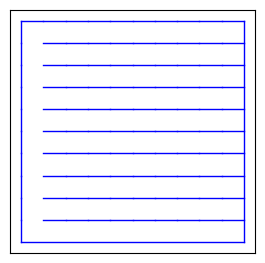
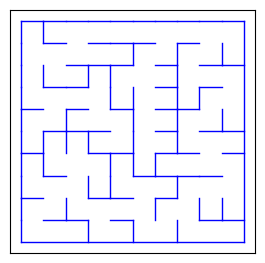

Recreate these plots in Python, in order.
# %%
import matplotlib.pyplot as plt
import numpy as np
import math
import random

class Maze:
    def __init__(self, num_rows, num_cols, use_dfs=True) -> None:
        self.__num_rows = num_rows
        self.__num_cols = num_cols
        self.__num_nodes = num_rows * num_cols
        self.__adjmat = np.zeros((self.__num_nodes, self.__num_nodes), dtype=bool)
        if use_dfs:
            self.__root = random.randint(0, self.__num_nodes - 1)            
            self.__create_dfs_maze()
        else:
            self.__root = 0            
            self.__create_perfect_maze()
    
    def __get_neighbors_of_index(self, index) -> list[int]:
        neighbors = []
        if index % self.__num_cols != 0:
            neighbors.append(index - 1)
        if (index + 1) % self.__num_cols != 0:
            neighbors.append(index + 1)
        if index >= self.__num_cols:
            neighbors.append(index - self.__num_cols)
        if index < self.__num_nodes - self.__num_cols:
            neighbors.append(index + self.__num_cols)
        
        return neighbors        
        
    def __dfs_helper(self, parent_index, discovered) -> None:
        neighbors = self.__get_neighbors_of_index(parent_index)
        random.shuffle(neighbors)
        # you can adjust this however you want to make more-less average connections per node
        num_to_connect = random.randint(1, 4)
        for node in neighbors:
            if num_to_connect == 0 or discovered[node]:
                continue
            
            num_to_connect -= 1
            discovered[node] = True
            self.__adjmat[node][parent_index] = True
            self.__dfs_helper(node, discovered)
                            
    # creates a root-directed maze
    def __create_dfs_maze(self) -> None:
        discovered = [False for _ in range(self.__num_nodes)]
        discovered[self.__root] = True
        self.__dfs_helper(self.__root, discovered)
    
    
    # applies origin shift and changes the root
    def __origin_shift(self) -> None:
        neighbors = self.__get_neighbors_of_index(self.__root)
        new_root = neighbors[random.randint(0, len(neighbors) - 1)]
        self.__adjmat[self.__root][new_root] = True
        self.__adjmat[new_root] = np.zeros((1, self.__num_nodes), dtype=bool)
        self.__root = new_root
        
            
    # creates a simple perfect maze to origin shift on
    def __create_perfect_maze(self) -> None:
        for i in range(1, self.__num_nodes):
            if i % self.__num_cols == 0:
                self.__adjmat[i][i - self.__num_cols] = True
            else:
                self.__adjmat[i][i - 1] = True
        
    def origin_shift_n_times(self, n=1) -> None:
        if n < 0:
            raise Exception(f"Invalid n value. N must be >= 0. n = {n}")

        for _ in range(n):
            self.__origin_shift()    
    
    def print_maze(self) -> None:
        _, p = plt.subplots(figsize=(math.sqrt(self.__num_cols), math.sqrt(self.__num_rows)))
        p.plot([0, self.__num_cols], [0, 0], color='blue', linewidth=1)
        p.plot([self.__num_cols, self.__num_cols], [0, self.__num_rows], color='blue', linewidth=1)
        for i in range(0, self.__num_nodes):
            # creating vertical lines to the left of the index
            if i % self.__num_cols == 0:
                starting_y = math.floor(i / self.__num_cols)
                p.plot([0, 0], [starting_y, starting_y + 1], color='blue', linewidth=1)
            elif not self.__adjmat[i][i - 1] and not self.__adjmat[i - 1][i]:
                starting_x = i % self.__num_cols
                starting_y = math.floor(i / self.__num_cols)
                p.plot([starting_x, starting_x], [starting_y, starting_y + 1], color='blue', linewidth=1)
            
            # creating horizontal lines above the index
            if i >= self.__num_nodes - self.__num_cols:
                starting_x = i % self.__num_cols
                p.plot([starting_x, starting_x + 1], [self.__num_rows, self.__num_rows], color='blue', linewidth=1)
            elif not self.__adjmat[i][i + self.__num_cols] and not self.__adjmat[i + self.__num_cols][i]:
                starting_x = i % self.__num_cols
                starting_y = math.floor(i / self.__num_cols) + 1
                p.plot([starting_x, starting_x + 1], [starting_y, starting_y], color='blue', linewidth=1)
        p.set_xticks([])
        p.set_yticks([])
        plt.show()
        
    def write_adjmat_to_file(self, filename) -> None:
        np.savetxt(filename, self.__adjmat, fmt="%i")
        with open(filename, "a+") as f:
            f.write(f"Root node: {self.__root}")        
        
        
# %%
m = Maze(num_rows=10, num_cols=10, use_dfs=False)
print("Original maze:")
m.print_maze()
n = 1000
m.origin_shift_n_times(n)
print(f"New maze after {n} origin shifts:")
m.print_maze()
m.write_adjmat_to_file("out.txt")
# %%
